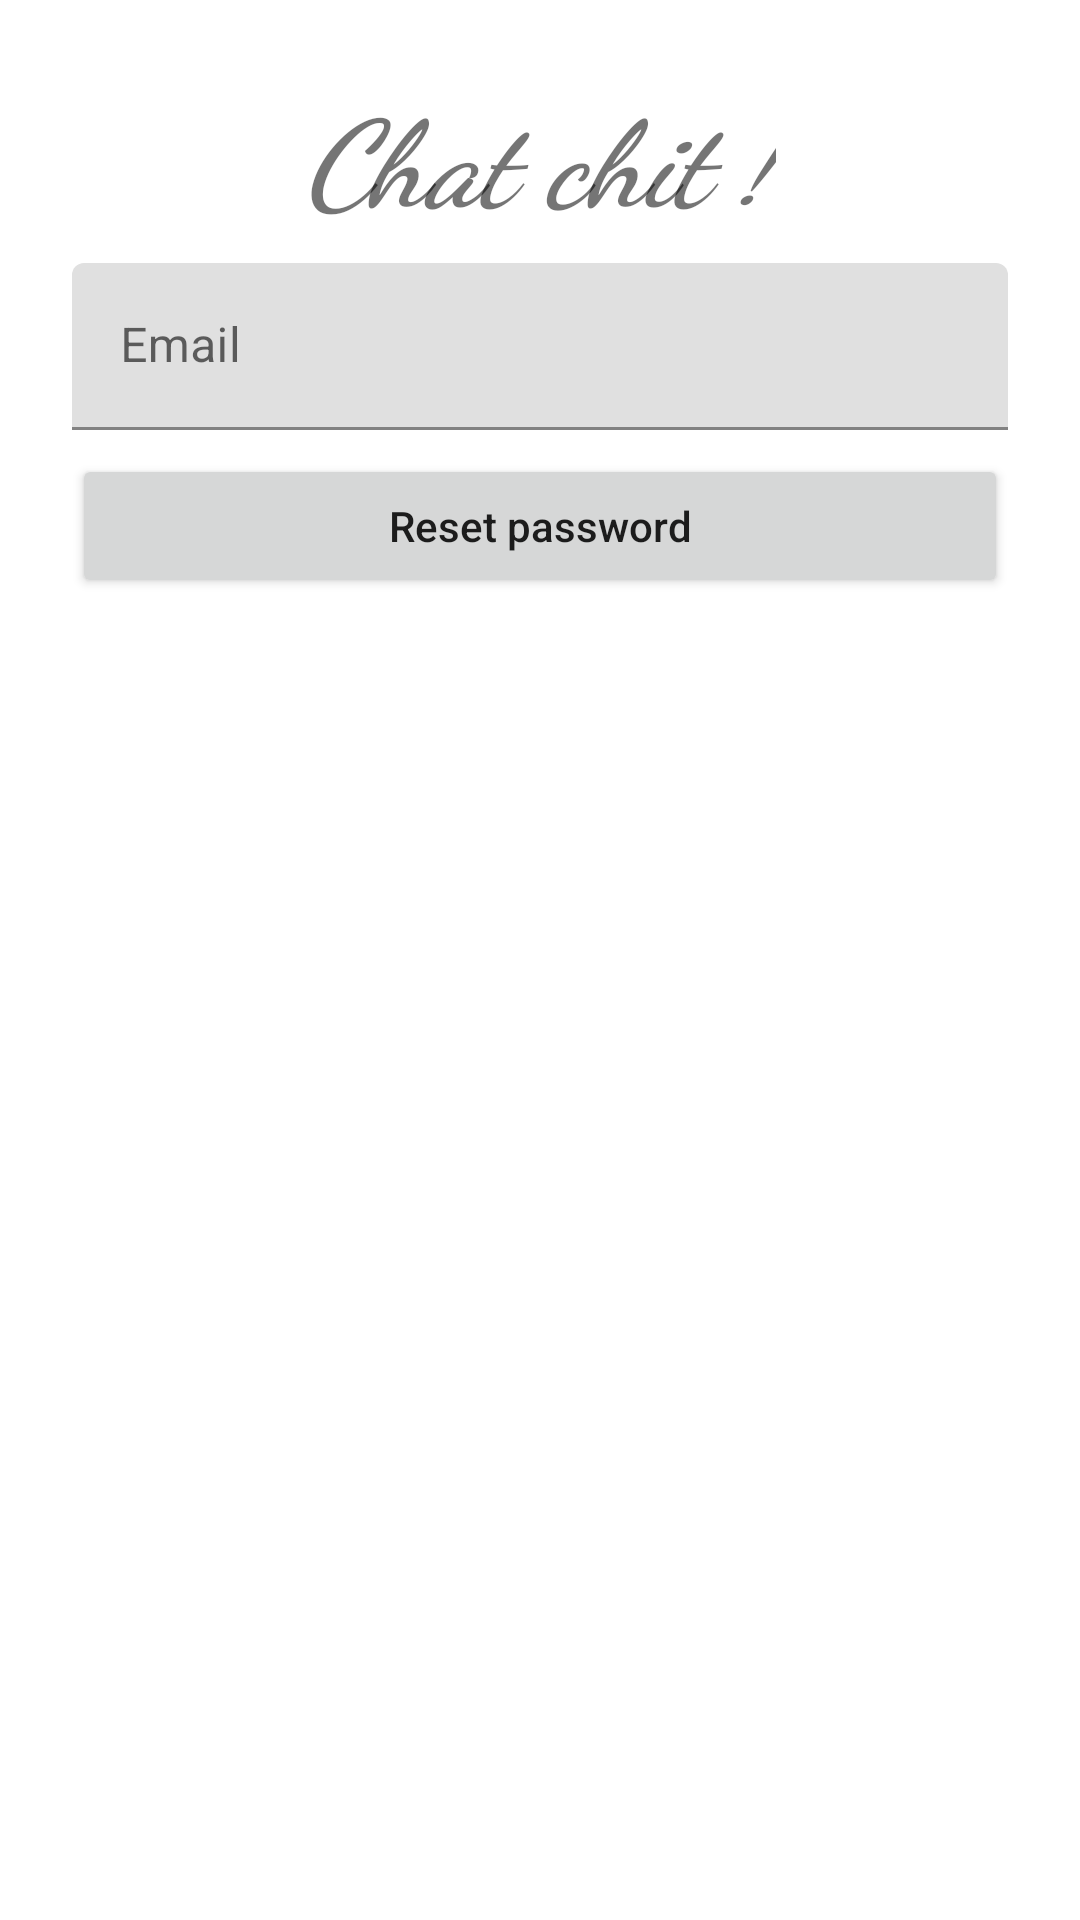

Layout XML and referenced resources for this Android screen:
<!-- AndroidManifest.xml: fallback theme Theme.MaterialComponents.DayNight.NoActionBar -->
<!-- res/layout/fragment_forget_password.xml -->
<ScrollView xmlns:android="http://schemas.android.com/apk/res/android"
    android:layout_width="match_parent"
    android:layout_height="match_parent">

    <LinearLayout
        android:paddingTop="24dp"
        android:layout_width="match_parent"
        android:layout_height="wrap_content"
        android:orientation="vertical"
        android:paddingLeft="24dp"
        android:paddingRight="24dp">

        <TextView
            android:layout_width="wrap_content"
            android:layout_height="wrap_content"
            android:layout_gravity="center"
            android:fontFamily="cursive"
            android:text="Chat chit !"
            android:textSize="40sp"
            android:textStyle="italic|bold" />

        <android.support.design.widget.TextInputLayout
            android:layout_width="match_parent"
            android:layout_height="wrap_content"
            android:layout_marginBottom="8dp"
            android:layout_marginTop="8dp">

            <EditText
                android:id="@+id/fragmnet_forget_password_account"
                android:layout_width="match_parent"
                android:layout_height="wrap_content"
                android:hint="Email" />
        </android.support.design.widget.TextInputLayout>

        <android.support.v7.widget.AppCompatButton
            android:id="@+id/fragmnet_forget_password_resetpassword"
            android:layout_width="match_parent"
            android:layout_height="wrap_content"
            android:text="Reset password"
            android:gravity="center"
            android:layout_marginBottom="24dp"
            android:textAllCaps="false" />


    </LinearLayout>

</ScrollView>
<!-- resources referenced by this layout -->
<resources>

</resources>
